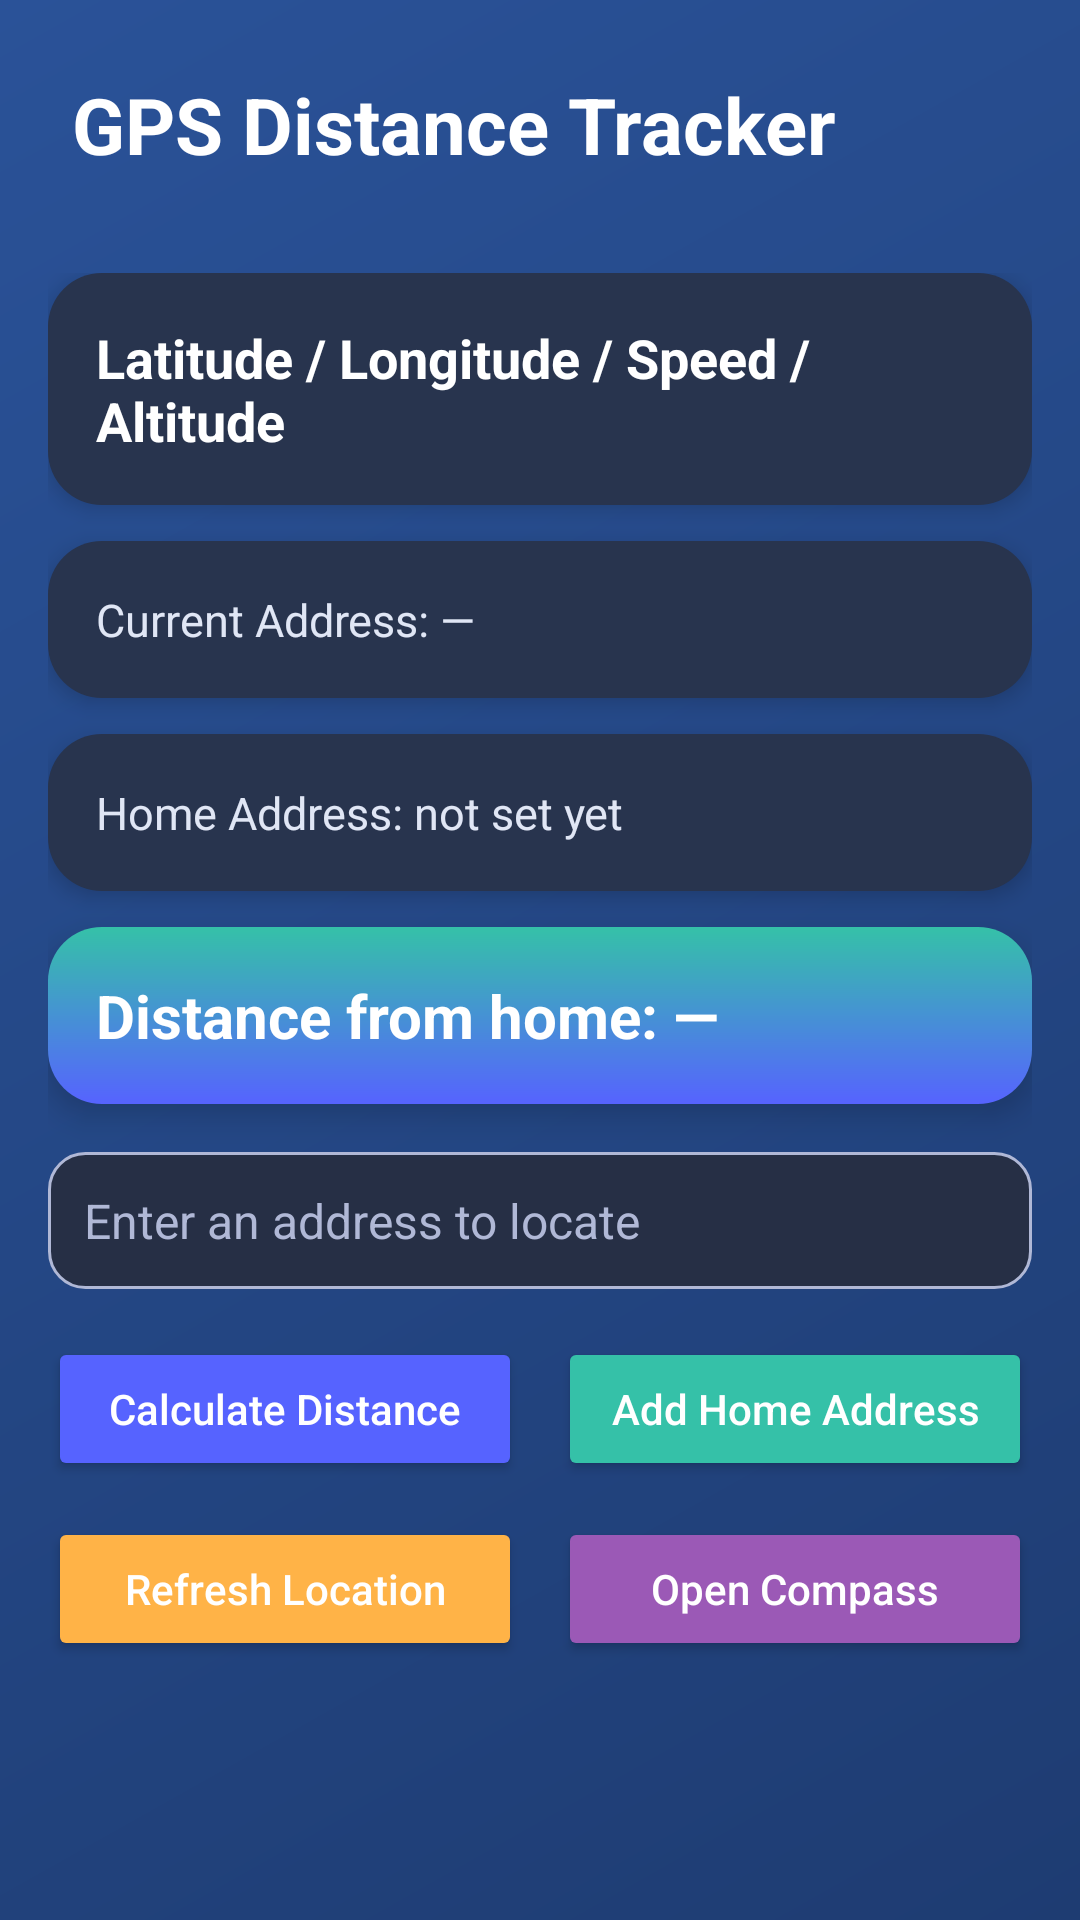

This screen was rendered from an Android layout file. Write that file and the resources it references.
<!-- AndroidManifest.xml: application theme Theme.AndroidApp3 -->
<!-- res/layout/activity_main.xml -->
<?xml version="1.0" encoding="utf-8"?>
<androidx.constraintlayout.widget.ConstraintLayout
    xmlns:android="http://schemas.android.com/apk/res/android"
    xmlns:app="http://schemas.android.com/apk/res-auto"
    android:id="@+id/main"
    android:layout_width="match_parent"
    android:layout_height="match_parent"
    android:background="@drawable/bg_main_gradient">

    
    <androidx.appcompat.widget.Toolbar
        android:id="@+id/toolbar"
        android:layout_width="0dp"
        android:layout_height="wrap_content"
        android:background="@android:color/transparent"
        android:elevation="0dp"
        android:padding="20dp"
        app:title="GPS Distance Tracker"
        app:titleTextColor="@android:color/white"
        app:titleTextAppearance="@style/TextTitleLarge"
        app:layout_constraintTop_toTopOf="parent"
        app:layout_constraintStart_toStartOf="parent"
        app:layout_constraintEnd_toEndOf="parent" />

    
    <ScrollView
        android:id="@+id/scrollView"
        android:layout_width="0dp"
        android:layout_height="0dp"
        android:fillViewport="true"
        app:layout_constraintTop_toBottomOf="@id/toolbar"
        app:layout_constraintBottom_toBottomOf="parent"
        app:layout_constraintStart_toStartOf="parent"
        app:layout_constraintEnd_toEndOf="parent">

        <LinearLayout
            android:layout_width="match_parent"
            android:layout_height="wrap_content"
            android:orientation="vertical"
            android:padding="16dp">

            
            <LinearLayout
                android:layout_width="match_parent"
                android:layout_height="wrap_content"
                android:orientation="vertical"
                android:background="@drawable/bg_card"
                android:padding="16dp"
                android:elevation="4dp"
                android:layout_marginBottom="12dp">

                <TextView
                    android:id="@+id/latLngText"
                    android:layout_width="match_parent"
                    android:layout_height="wrap_content"
                    android:text="@string/latitude_longitude"
                    android:textColor="#FFFFFF"
                    android:textSize="18sp"
                    android:textStyle="bold" />

            </LinearLayout>

            
            <LinearLayout
                android:layout_width="match_parent"
                android:layout_height="wrap_content"
                android:orientation="vertical"
                android:background="@drawable/bg_card"
                android:padding="16dp"
                android:elevation="4dp"
                android:layout_marginBottom="12dp">

                <TextView
                    android:id="@+id/currentAddressText"
                    android:layout_width="match_parent"
                    android:layout_height="wrap_content"
                    android:text="@string/current_address_placeholder"
                    android:textColor="#E0E6F5"
                    android:textSize="15sp" />

            </LinearLayout>

            
            <LinearLayout
                android:layout_width="match_parent"
                android:layout_height="wrap_content"
                android:orientation="vertical"
                android:background="@drawable/bg_card"
                android:padding="16dp"
                android:elevation="4dp"
                android:layout_marginBottom="12dp">

                <TextView
                    android:id="@+id/homeAddressText"
                    android:layout_width="match_parent"
                    android:layout_height="wrap_content"
                    android:text="@string/home_address_placeholder"
                    android:textColor="#E0E6F5"
                    android:textSize="15sp" />

            </LinearLayout>

            
            <LinearLayout
                android:layout_width="match_parent"
                android:layout_height="wrap_content"
                android:orientation="vertical"
                android:background="@drawable/bg_card_highlight"
                android:padding="16dp"
                android:elevation="6dp"
                android:layout_marginBottom="16dp">

                <TextView
                    android:id="@+id/distanceText"
                    android:layout_width="match_parent"
                    android:layout_height="wrap_content"
                    android:text="@string/distance_placeholder"
                    android:textColor="#FFFFFF"
                    android:textSize="20sp"
                    android:textStyle="bold" />
            </LinearLayout>

            
            <EditText
                android:id="@+id/editAddressInput"
                android:layout_width="match_parent"
                android:layout_height="wrap_content"
                android:hint="@string/home_address_input_hint"
                android:padding="12dp"
                android:textColor="#FFFFFF"
                android:textColorHint="#B0B8D6"
                android:background="@drawable/bg_input"
                android:textSize="16sp"
                android:imeOptions="actionDone"
                android:layout_marginBottom="16dp" />

            
            <LinearLayout
                android:layout_width="match_parent"
                android:layout_height="wrap_content"
                android:orientation="horizontal"
                android:gravity="center"
                android:layout_marginBottom="12dp">

                <Button
                    android:id="@+id/btnLocate"
                    android:layout_width="0dp"
                    android:layout_height="wrap_content"
                    android:layout_weight="1"
                    android:text="@string/button_locate"
                    android:textAllCaps="false"
                    android:textColor="@android:color/white"
                    android:backgroundTint="#5663FF" />

                <Space
                    android:layout_width="12dp"
                    android:layout_height="wrap_content" />

                <Button
                    android:id="@+id/btnSetHome"
                    android:layout_width="0dp"
                    android:layout_height="wrap_content"
                    android:layout_weight="1"
                    android:text="@string/button_set_home"
                    android:textAllCaps="false"
                    android:textColor="@android:color/white"
                    android:backgroundTint="#35C1A8" />
            </LinearLayout>

            
            <LinearLayout
                android:layout_width="match_parent"
                android:layout_height="wrap_content"
                android:orientation="horizontal"
                android:gravity="center"
                android:layout_marginBottom="12dp">

                <Button
                    android:id="@+id/btnRefresh"
                    android:layout_width="0dp"
                    android:layout_height="wrap_content"
                    android:layout_weight="1"
                    android:text="@string/button_refresh"
                    android:textAllCaps="false"
                    android:textColor="@android:color/white"
                    android:backgroundTint="#FFB347" />

                <Space
                    android:layout_width="12dp"
                    android:layout_height="wrap_content" />

                <Button
                    android:id="@+id/btnCompass"
                    android:layout_width="0dp"
                    android:layout_height="wrap_content"
                    android:layout_weight="1"
                    android:text="@string/button_compass"
                    android:textAllCaps="false"
                    android:textColor="@android:color/white"
                    android:backgroundTint="#9B59B6" />
            </LinearLayout>

        </LinearLayout>
    </ScrollView>

</androidx.constraintlayout.widget.ConstraintLayout>
<!-- resources referenced by this layout -->
<resources>
  <!-- drawable bg_card (drawable) -->
  <?xml version="1.0" encoding="utf-8"?>
  <shape xmlns:android="http://schemas.android.com/apk/res/android">
      <corners android:radius="18dp" />
      <solid android:color="#28344E" />
  </shape>
  <!-- drawable bg_card_highlight (drawable) -->
  <?xml version="1.0" encoding="utf-8"?>
  <shape xmlns:android="http://schemas.android.com/apk/res/android">
      <corners android:radius="18dp" />
      <gradient
          android:startColor="#5663FF"
          android:endColor="#35C1A8"
          android:angle="90" />
  </shape>
  <!-- drawable bg_input (drawable) -->
  <?xml version="1.0" encoding="utf-8"?>
  <shape xmlns:android="http://schemas.android.com/apk/res/android">
      <corners android:radius="12dp" />
      <stroke
          android:width="1dp"
          android:color="#B0B8D6" />
      <solid android:color="#262F45" />
      <padding
          android:left="8dp"
          android:top="8dp"
          android:right="8dp"
          android:bottom="8dp" />
  </shape>
  <!-- drawable bg_main_gradient (drawable) -->
  <?xml version="1.0" encoding="utf-8"?>
  <shape xmlns:android="http://schemas.android.com/apk/res/android">
      <gradient
          android:type="linear"
          android:startColor="#1E3C72"
          android:endColor="#2A5298"
          android:angle="135" />
  </shape>
  <string name="button_compass">Open Compass</string>
  <string name="button_locate">Calculate Distance</string>
  <string name="button_refresh">Refresh Location</string>
  <string name="button_set_home">Add Home Address</string>
  <string name="current_address_placeholder">Current Address: —</string>
  <string name="distance_placeholder">Distance from home: —</string>
  <string name="home_address_input_hint">Enter an address to locate</string>
  <string name="home_address_placeholder">Home Address: not set yet</string>
  <string name="latitude_longitude">Latitude / Longitude / Speed / Altitude</string>
  <style name="TextTitleLarge" parent="TextAppearance.AppCompat.Large">
          <item name="android:textColor">@android:color/white</item>
          <item name="android:textSize">26sp</item>
          <item name="android:textStyle">bold</item>
      </style>
  <style name="Theme.AndroidApp3" parent="Theme.AppCompat.DayNight.NoActionBar">
          <item name="android:statusBarColor">@android:color/black</item>
      </style>
</resources>
